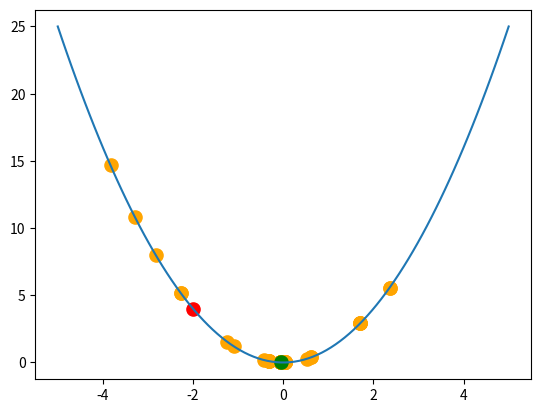

Python code for this plot:
import numpy as np
import matplotlib.pyplot as plt

# 1.1) Declaração do número máximo de iterações
nMaxIteracoes = 100

# 1.2) TODO: Declaração de T. Temperatura inicial da temperta. 
# Quanto mais alto as particulas estão sendo atiçadas com mais intensidade
# Quanto mais baixo, menos intensidade 
T = 100

def f(x):
    return x**2
    pass

# 2.1) Definir limite inferior
limite_inferior = -5
# 2.2) Definir limite superior
limite_superior = 5

# 3) TODO: Declaração do sigma. Perturbação inicial do modelo
sigma = 0.1

# Extra: Criando e plotando o gráfico
eixo_x = np.linspace(limite_inferior, limite_superior, 100)
plt.plot(eixo_x, f(eixo_x))


# 4) Declarando x ótimo
x_otimo = np.array([-2])
# 5) Declarando f ótimo
f_otimo = f(x_otimo)
# 6) Declarando i (iterações)
i = 0

# Extra: adicionando um ponto de acordo com o cálculo de x e f ótimos
plt.scatter(x_otimo, f_otimo, color='red', s=90)

# 7) Loop While
while i < nMaxIteracoes:
    n = np.random.uniform(low=limite_inferior, high=limite_superior)
    
    x_candidato = x_otimo + n
    
    # Verificar a violação da restrição em caixa
    f_candidato = f(x_candidato)

    # DEclaração de Pij
    Pij = np.exp(-((f(x_candidato) - f(x_otimo))/T))
    
    # o algoritmo aceita as soluções ótimas...
    distribuicao = np.random.uniform(low=0, high=1)
    if (f_candidato < f_otimo):
        x_otimo = x_candidato
        f_otimo = f_candidato
        plt.pause(0.1)
    # e aceita os não ótimos por essas condições
    elif (Pij >= distribuicao):
        x_otimo = x_candidato
        f_otimo = f_candidato
        
    plt.scatter(x_otimo, f_otimo, color='orange', s=90)
    i += 1
    T = T * 0.8
    

plt.scatter(x_otimo, f_otimo, color='green', s=90)
plt.show()